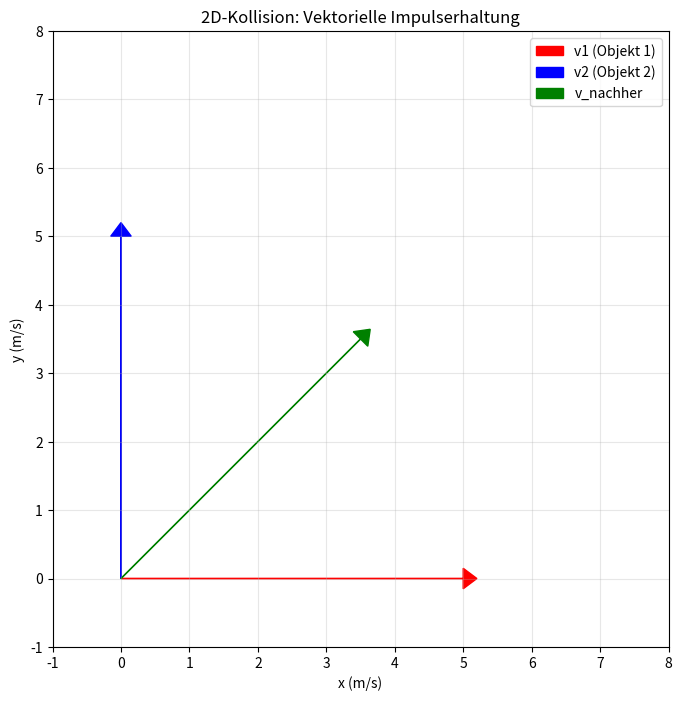

Reproduce this figure in Python.
# Impuls für zwei Objekte berechnen

# Objekt 1: Schlitten
masse1 = 10  # kg
geschwindigkeit1 = 5  # m/s
impuls1 = masse1 * geschwindigkeit1

# Objekt 2: Schlitten
masse2 = 10  # kg
geschwindigkeit2 = 0  # m/s
impuls2 = masse2 * geschwindigkeit2

# Gesamtimpuls vorher
impuls_gesamt = impuls1 + impuls2

print(f"Impuls Objekt 1: {impuls1} kg·m/s")
print(f"Impuls Objekt 2: {impuls2} kg·m/s")
print(f"Gesamtimpuls (vor Stoß): {impuls_gesamt} kg·m/s")

# Szenario: Zwei Schlitten stoßen zusammen und bleiben zusammen

# Vorher-Zustand
m1 = 10  # kg
v1 = 5   # m/s
m2 = 10  # kg
v2 = 0   # m/s

# Impulserhaltung
p_vorher = m1 * v1 + m2 * v2

# Nach dem Stoß: Beide Objekte kleben zusammen
m_gesamt = m1 + m2
v_nachher = p_vorher / m_gesamt

print(f"Gesamtmasse nach Stoß: {m_gesamt} kg")
print(f"Geschwindigkeit nach Stoß: {v_nachher} m/s")

# Kinetische Energie vergleichen
KE_vorher = 0.5 * m1 * v1**2 + 0.5 * m2 * v2**2
KE_nachher = 0.5 * m_gesamt * v_nachher**2
energie_verlust = KE_vorher - KE_nachher

print(f"\nKinetische Energie vorher: {KE_vorher} J")
print(f"Kinetische Energie nachher: {KE_nachher} J")
print(f"Energie verloren: {energie_verlust} J")
print(f"Prozentual: {100 * energie_verlust / KE_vorher:.1f}%")

# Elastischer Stoß: Zwei gleich massive Objekte
# Wenn Masse gleich ist und ein Objekt stillsteht, 
# tauschen sie Geschwindigkeit und Richtung

# Vorher-Zustand
m1 = 10  # kg
v1 = 5   # m/s
m2 = 10  # kg
v2 = 0   # m/s

# Für elastischen Stoß bei gleicher Masse:
# Sie tauschen die Geschwindigkeiten
v1_nachher = v2
v2_nachher = v1

# Impuls prüfen
p_vorher = m1 * v1 + m2 * v2
p_nachher = m1 * v1_nachher + m2 * v2_nachher

print(f"Elastischer Stoß (gleiche Masse):")
print(f"Objekt 1 - vorher: {v1} m/s, nachher: {v1_nachher} m/s")
print(f"Objekt 2 - vorher: {v2} m/s, nachher: {v2_nachher} m/s")
print(f"\nImpuls vorher: {p_vorher} kg·m/s")
print(f"Impuls nachher: {p_nachher} kg·m/s")

# Kinetische Energie prüfen
KE_vorher = 0.5 * m1 * v1**2 + 0.5 * m2 * v2**2
KE_nachher = 0.5 * m1 * v1_nachher**2 + 0.5 * m2 * v2_nachher**2

print(f"\nKinetische Energie vorher: {KE_vorher} J")
print(f"Kinetische Energie nachher: {KE_nachher} J")
print(f"Energie bleibt gleich: {KE_vorher == KE_nachher}")

import matplotlib.pyplot as plt
import numpy as np

# Funktion für inelastischen Stoß
def inelastischer_stoss(m1, v1, m2, v2):
    """
    Berechnet Geschwindigkeiten nach inelastischem Stoß
    """
    p_vorher = m1 * v1 + m2 * v2
    m_gesamt = m1 + m2
    v_nachher = p_vorher / m_gesamt
    
    ke_vorher = 0.5 * m1 * v1**2 + 0.5 * m2 * v2**2
    ke_nachher = 0.5 * m_gesamt * v_nachher**2
    
    return v_nachher, ke_vorher, ke_nachher

# Verschiedene Szenarien durchspielen
print("Inelastische Stöße mit verschiedenen Massen:\n")

szenarien = [
    (10, 5, 10, 0),  # Gleiche Masse
    (20, 5, 10, 0),  # Erstes Objekt schwerer
    (5, 10, 10, 0),  # Zweites Objekt schwerer
]

for i, (m1, v1, m2, v2) in enumerate(szenarien, 1):
    v_nach, ke_vor, ke_nach = inelastischer_stoss(m1, v1, m2, v2)
    print(f"Szenario {i}:")
    print(f"  m1={m1}kg (v1={v1}m/s) + m2={m2}kg (v2={v2}m/s)")
    print(f"  → v_nachher = {v_nach:.2f} m/s")
    print(f"  → Energieverlust: {(ke_vor - ke_nach):.1f} J ({100*(ke_vor-ke_nach)/ke_vor:.1f}%)")
    print()

import numpy as np
import matplotlib.pyplot as plt

# Zwei Objekte in 2D mit Vektoren
m1 = 10  # kg
v1 = np.array([5, 0])  # Geschwindigkeit als Vektor: 5 m/s nach rechts

m2 = 10  # kg
v2 = np.array([0, 5])  # Geschwindigkeit als Vektor: 5 m/s nach oben

# Impuls (Vektor)
p1 = m1 * v1
p2 = m2 * v2
p_gesamt = p1 + p2

print("2D-Kollision:")
print(f"Impuls Objekt 1: {p1} kg·m/s")
print(f"Impuls Objekt 2: {p2} kg·m/s")
print(f"Gesamtimpuls: {p_gesamt} kg·m/s")

# Nach inelastischem Stoß (sie bleiben zusammen)
m_gesamt = m1 + m2
v_nachher = p_gesamt / m_gesamt

print(f"\nNach dem Stoß:")
print(f"Geschwindigkeit: {v_nachher} m/s")
print(f"Betrag der Geschwindigkeit: {np.linalg.norm(v_nachher):.2f} m/s")

# Visualisierung
fig, ax = plt.subplots(figsize=(8, 8))

# Ursprung als Startpunkt
ax.arrow(0, 0, v1[0], v1[1], head_width=0.3, head_length=0.2, fc='red', ec='red', label='v1 (Objekt 1)')
ax.arrow(0, 0, v2[0], v2[1], head_width=0.3, head_length=0.2, fc='blue', ec='blue', label='v2 (Objekt 2)')
ax.arrow(0, 0, v_nachher[0]*1.4, v_nachher[1]*1.4, head_width=0.3, head_length=0.2, fc='green', ec='green', label='v_nachher')

ax.set_xlim(-1, 8)
ax.set_ylim(-1, 8)
ax.set_aspect('equal')
ax.grid(True, alpha=0.3)
ax.legend()
ax.set_xlabel('x (m/s)')
ax.set_ylabel('y (m/s)')
ax.set_title('2D-Kollision: Vektorielle Impulserhaltung')

plt.show()